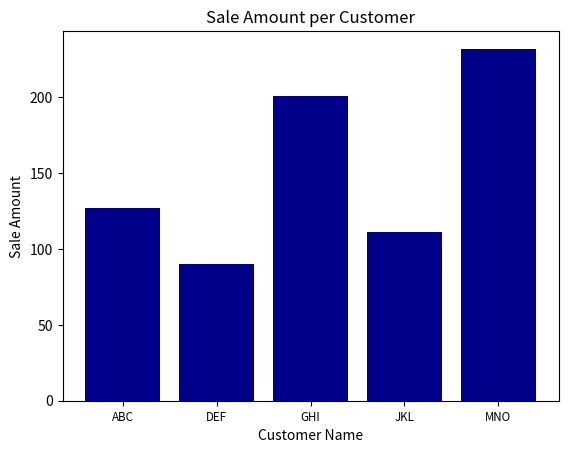

Recreate this plot in Python.
#!/usr/bin/env python3
import matplotlib
import matplotlib.pyplot as plt
customers = ['ABC', 'DEF', 'GHI', 'JKL', 'MNO']   # 横坐标标签
customers_index = range(len(customers))   # 左侧在x轴上的坐标
sale_amounts = [127, 90, 201, 111, 232]   # 条形的高度
fig = plt.figure()
ax1 = fig.add_subplot(1,1,1)
ax1.bar(customers_index, sale_amounts, align='center', color='darkblue')
ax1.xaxis.set_ticks_position('bottom')   # 刻度线的位置设在x轴底部和左侧
ax1.yaxis.set_ticks_position('left')
plt.xticks(customers_index, customers, rotation=0, fontsize='small')  # 更改客户刻度线
plt.xlabel('Customer Name')   # 标题
plt.ylabel('Sale Amount')
plt.title('Sale Amount per Customer')
# plt.savefig('bar_plot.png', dpi=400, bbox_inches='tight')
plt.show()